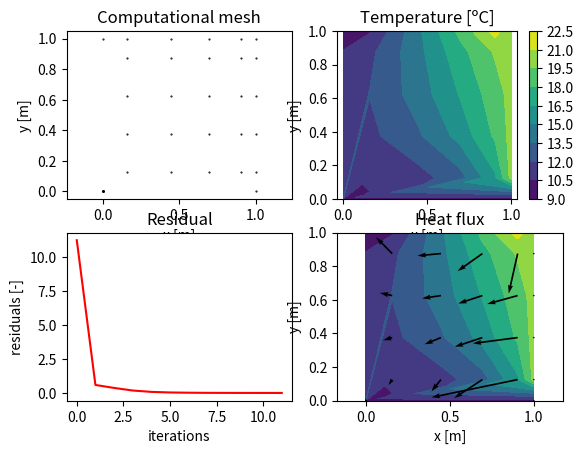

This chart was generated by the following Python code:
# MTF073 Computational Fluid Dynamics
# Task 1: 2D diffusion equation
# Template prepared by:
# Gonzalo Montero Villar
# Department of Mechanics and Maritime Sciences
# Division of Fluid Dynamics
# villar@chalmers.se
# November 2020
# Packages needed
import numpy as np
import matplotlib.pyplot as plt

def conductivity(k_left, k_right, d_CV, d_N):
    f = 0.5 * d_N / d_CV
    k = f * k_left + (1-f)*k_right     
    return k



#===================== Schematic ==================
#
#                  0----------------0
#                  |                |
#                  |                |
#                  |    [i,j+1]     |
#                  |       X        |
#                  |      (N)       |
#                  |                |
#                  |                |
# 0----------------0----------------0----------------0
# |                |                |                |
# |                |                |                |
# |    [i-1,j]     |     [i,j]      |    [i+1,j]     |
# |       X        |       X        |       X        |
# |      (W)       |      (P)       |      (E)       |
# |                |                |                |
# |                |                |                |
# 0----------------0----------------0----------------0
#                  |                |
#                  |                |
#                  |    [i,j-1]     |
#                  |       X        |
#                  |      (S)       |
#                  |                |
#                  |                |
#                  0----------------0
#
# X:  marks the position of the nodes, which are the centers
#     of the control volumes, where temperature is computed.
# 0:  marks the position of the mesh points or control volume
#     corners.
# []: in between square brakets the indexes used to find a 
#     node with respect to the node "P" are displayed.
# (): in between brakets the name given to refer to the nodes
#     in the lectures as well as in the book with respect to 
#     the node "P" are displayed.   

#===================== Inputs =====================

# Constants

T1 = 10; T2 = 20
c1 = 25; c2 = 0.25
 
# Geometric inputs

mI = 5 # number of mesh points X direction.
mJ = 5 # number of mesh points Y direction.
grid_type = 'non-equidistant' # this sets equidistant mesh sizing or non-equidistant
xL = 1 # length of the domain in X direction
yL = 1 # length of the domain in Y direction

# Solver inputs

nIterations  = 2000 # maximum number of iterations
resTolerance =  0.001 # convergence criteria for residuals each variable

#====================== Code ======================

# For all the matrices the first input makes reference to the x coordinate
# and the second input to the y coordinate (check Schematix above)

# Allocate all needed variables
nI = mI + 1                    # number of nodes in the X direction. Nodes 
                               # added in the boundaries
nJ = mJ + 1                    # number of nodes in the Y direction. Nodes 
                               # added in the boundaries
coeffsT = np.zeros((nI,nJ,5))  # coefficients for temperature
                               # E, W, N, S and P, the a:s
                               
S_U     = np.zeros((nI,nJ))    # source term for temperature
S_P     = np.zeros((nI,nJ))    # source term for temperature
T       = np.zeros((nI,nJ))    # temperature matrix
k       = np.zeros((nI,nJ))    # coefficient of conductivity
q       = np.zeros((nI,nJ,2))  # heat flux, first x and then y component

residuals = [] # List containing the value of the residual for each iteration
nIter = []

# Generate mesh and compute geometric variables

# Allocate all variables matrices
xCoords_M = np.zeros((mI,mJ)) # X coords of the mesh points
yCoords_M = np.zeros((mI,mJ)) # Y coords of the mesh points
xCoords_N = np.zeros((nI,nJ)) # X coords of the nodes
yCoords_N = np.zeros((nI,nJ)) # Y coords of the nodes
dxe_N     = np.zeros((nI,nJ)) # X distance to east node
dxw_N     = np.zeros((nI,nJ)) # X distance to west node
dyn_N     = np.zeros((nI,nJ)) # Y distance to north node
dys_N     = np.zeros((nI,nJ)) # Y distance to south node
dx_CV     = np.zeros((nI,nJ)) # X size of the control volume
dy_CV     = np.zeros((nI,nJ)) # Y size of the control volume

if grid_type == 'equidistant':
    # Control volume size
    dx = xL/(mI - 1)
    dy = yL/(mJ - 1)
    

    # Get corner coordinates otherwised missed
    xCoords_N[nI-1,nJ-1] = xL + dx/2  
    yCoords_N[nI-1,nJ-1] = yL + dy/2

    xCoords_N[0,nJ-1] = -dx/2
    
    yCoords_N[nI-1,0] = -dy/2
    
    # Fill the coordinates
    for i in range(mI):
        for j in range(mJ):
            # For the mesh points
            xCoords_M[i,j] = i*dx
            yCoords_M[i,j] = j*dy

            # For the nodes
            if i > 0:
                xCoords_N[i,j] = 0.5*(xCoords_M[i,j] + xCoords_M[i-1,j]) # All x node coordinates
            if i == (mI-1) and j>0:
                yCoords_N[i+1,j] = 0.5*(yCoords_M[i,j] + yCoords_M[i,j-1]) # Last row of y
            if j >0:
                yCoords_N[i,j] = 0.5*(yCoords_M[i,j] + yCoords_M[i,j-1]) # All y node coord.
            if j == (mJ-1) and i>0:
                xCoords_N[i,j+1] = 0.5*(xCoords_M[i,j] + xCoords_M[i-1,j]) # last column of x, we miss without this one
            if i == 0:
                xCoords_N[i,j] = -dx/2
            if j == 0:
                yCoords_N[i,j] = -dy/2
            if i == mI-1:
                xCoords_N[nI-1,j] = xL+dx/2
            if j == mJ-1:
                yCoords_N[i,nJ-1] = yL+dy/2
            
            

            # Fill dx_CV and dy_CV
            if i>0:
                dx_CV[i,j] = xCoords_M[i,j] - xCoords_M[i-1,j]
            if j>0:
                dy_CV[i,j] = yCoords_M[i,j] - yCoords_M[i,j-1]  
                

    for i in range(mI):
        for j in range(mJ):
                # Fill dx_N and dy_N, node distances
                if i>0:
                    dxw_N[i,j] = xCoords_N[i,j] - xCoords_N[i-1,j]
                    dxe_N[i,j] = xCoords_N[i+1,j] - xCoords_N[i,j]
                if j>0:
                    dys_N[i,j] = yCoords_N[i,j] - yCoords_N[i,j-1]
                    dyn_N[i,j] = yCoords_N[i,j+1] - yCoords_N[i,j]

elif grid_type == 'non-equidistant':
    rx = 0.85
    ry = 0.85

    dx0 = xL*(1-rx)/(1-rx**(mI-1))
    dy0 = yL/(mJ - 1)

    
    # Fill the necessary code to generate a non equidistant grid and
    # fill the needed matrixes for the geometrical quantities
    
    xCoords_N[-1,:] = xL # FIX
    yCoords_N[:,-1] = yL # FIX

    # Fill the coordinates
    for i in range(1, mI):
        for j in range(1, mJ):            # For the mesh points
            xCoords_M[i,j] = xCoords_M[i-1,j] + dx0*rx**(i-1)
            yCoords_M[i,j] = j*dy0
            
            if i > 0:
                dx_CV[i,j] = xCoords_M[i,j] - xCoords_M[i-1,j] 
            if j > 0:
                dy_CV[i,j] = yCoords_M[i,j] - yCoords_M[i,j-1]
                
            # for the nodes
            if i > 0:
                xCoords_N[i,j] = 0.5*(xCoords_M[i,j] + xCoords_M[i-1,j]) # All x node coordinates
            if i == (mI-1) and j>0:
                yCoords_N[i+1,j] = 0.5*(yCoords_M[i,j] + yCoords_M[i,j-1]) # Last row of y
            if j >0:
                yCoords_N[i,j] = 0.5*(yCoords_M[i,j] + yCoords_M[i,j-1]) # All y node coord.
            if j == (mJ-1) and i>0:
                xCoords_N[i,j+1] = 0.5*(xCoords_M[i,j] + xCoords_M[i-1,j]) # last column of x, we miss without this one
                
    #TODO: FIX
    # Fill dxe, dxw, dyn and dys
    for i in range(1,nI - 1):
        for j in range(1,nJ - 1):
            # Fill dx_N and dy_N, node distances
            if i>0:
                dxw_N[i,j] = xCoords_N[i,j] - xCoords_N[i-1,j]
                dxe_N[i,j] = xCoords_N[i+1,j] - xCoords_N[i,j]
            if j>0:
                dys_N[i,j] = yCoords_N[i,j] - yCoords_N[i,j-1]
                dyn_N[i,j] = yCoords_N[i,j+1] - yCoords_N[i,j]


# Initialize variable matrices and boundary conditions
                
T[nI-1,0] = T1
T[nI-1,nJ-1] = T2
                    
for i in range(1,nI-1):
     T[i,0] = T1                                   # Boundary 1
     T[i,nJ-1] = 5 + 3*(1+5*xCoords_N[i,nJ-1]/xL)  # Boundary 3

for j in range(1,nJ-1):
     T[nI-1,j] = T2                                # Boundary 2
     

# Looping
for iter in range(nIterations):
    
    # Update conductivity coefficient matrix, k, at nodes
    for i in range(nI):
        for j in range(nJ):
            k[i,j] = 2*(1+20*T[i,j]/T1)                
            # Update source term matrix according to your case
            #  S * dV = 15 * (c1 -c2 * T[i,j]**2) * dx * dy
            S_U[i,j] = 15*c1*dx_CV[i,j]*dy_CV[i,j]              
            S_P[i,j] = - 15*c2*T[i,j]*dx_CV[i,j]*dy_CV[i,j]
            
    # Compute coeffsT for all the nodes which are not boundary nodes
    ## Compute coefficients for nodes one step inside the domain
    
    ### First, north and south boundaries
    for i in range(2,nI-2):
        # South Boundary
        coeffsT[i,1,0] = conductivity(k[i-1,1], k[i,1], dx_CV[i,1], dxw_N[i,1]) * dy_CV[i,1]/dx_CV[i,1]
        coeffsT[i,1,1] = conductivity(k[i,1], k[i+1,1], dx_CV[i,1], dxe_N[i,1]) * dy_CV[i,1]/dx_CV[i,1]
        
        coeffsT[i,1,2] = 0 
        k_s = conductivity(k[i,0], k[i,1], dy_CV[i,1], dys_N[i,1])
        S_U[i,1] += 2 * k_s * dx_CV[i,1] * T1 / dy_CV[i,1]                   # Work for non-equi?
        S_P[i,1] += -2 * k_s * dx_CV[i,1] / dy_CV[i,1]
        
        coeffsT[i,1,3] = conductivity(k[i,1], k[i,2], dy_CV[i,1], dyn_N[i,1]) * dx_CV[i,1]/dy_CV[i,1]
        
        # North Boundary
        coeffsT[i,nJ-2,0] = conductivity(k[i-1,nJ-2], k[i,nJ-2], dx_CV[i,nJ-2], dxw_N[i,nJ-2]) * dy_CV[i,nJ-2]/dx_CV[i,nJ-2]
        coeffsT[i,nJ-2,1] = conductivity(k[i,nJ-2], k[i+1,nJ-2], dx_CV[i,nJ-2], dxe_N[i,nJ-2]) * dy_CV[i,nJ-2]/dx_CV[i,nJ-2]
        coeffsT[i,nJ-2,2] = conductivity(k[i,nJ-3], k[i,nJ-2], dy_CV[i,nJ-2], dys_N[i,nJ-2]) * dx_CV[i,nJ-2]/dy_CV[i,nJ-2]
        
        coeffsT[i,nJ-2,3] = 0
        k_n = conductivity(k[i,nJ-2], k[i,nJ-1], dy_CV[i,nJ-2], dyn_N[i,nJ-2])
        S_U[i,nJ-2] += 2 * k_n * dx_CV[i,nJ-2] * T[i,nJ-1] / dy_CV[i,nJ-2]    # Work for non-equi?
        S_P[i,nJ-2] += -2 * k_n * dx_CV[i,nJ-2] / dy_CV[i,nJ-2]
        
        
    ### Second, east and west boundaries,  2, 4
    for j in range(2,nJ-2):
        # West Boundary
        coeffsT[1,j,0] = 0
        S_U[1,j] = 0                     # Zero when neumann cond.
        
        coeffsT[1,j,1] = conductivity(k[1,j], k[2,j], dx_CV[1,j], dxe_N[1,j]) * dy_CV[1,j]/dx_CV[1,j]
        coeffsT[1,j,2] = conductivity(k[1,j-1], k[1,j], dy_CV[1,j], dys_N[1,j]) * dx_CV[1,j]/dy_CV[1,j]
        coeffsT[1,j,3] = conductivity(k[1,j], k[1,j+1], dy_CV[1,j], dyn_N[1,j]) * dx_CV[1,j]/dy_CV[1,j]
        
        # East Boundary
        coeffsT[nI-2,j,0] = conductivity(k[nI-3,j], k[nI-2,j], dx_CV[nI-2,j], dxw_N[nI-2,j]) * dy_CV[nI-2,j]/dx_CV[nI-2,j]
        
        coeffsT[nI-2,j,1] = 0
        k_e = conductivity(k[nI-2,j], k[nI-1,j], dx_CV[nI-2,j], dxe_N[nI-2,j])
        S_U[nI-2,j] += 2 * k_e * dy_CV[nI-2,j] * T2 / dx_CV[nI-2,j]
        S_P[nI-2,j] += -2 * k_e * dy_CV[nI-2,j] / dx_CV[nI-2,j]
        
        coeffsT[nI-2,j,2] = conductivity(k[nI-2,j-1], k[nI-2,j], dy_CV[nI-2,j], dys_N[nI-2,j]) * dx_CV[nI-2,j]/dy_CV[nI-2,j]
        coeffsT[nI-2,j,3] = conductivity(k[nI-2,j], k[nI-2,j+1], dy_CV[nI-2,j], dyn_N[nI-2,j]) * dx_CV[nI-2,j]/dy_CV[nI-2,j]
        
        
    ## Compute coefficients for inner nodes
    for i in range(2,nI-2):
        for j in range(2,nJ-2):
            coeffsT[i,j,0] = conductivity(k[i-1,j], k[i,j], dx_CV[i,j], dxw_N[i,j]) * dy_CV[i,j]/dx_CV[i,j]
            coeffsT[i,j,1] = conductivity(k[i,j], k[i+1,j], dx_CV[i,j], dxe_N[i,j]) * dy_CV[i+1,j]/dx_CV[i+1,j]
            coeffsT[i,j,2] = conductivity(k[i,j-1], k[i,j], dy_CV[i,j], dys_N[i,j]) * dx_CV[i,j]/dy_CV[i,j]
            coeffsT[i,j,3] = conductivity(k[i,j], k[i,j+1], dy_CV[i,j], dyn_N[i,j]) * dx_CV[i,j+1]/dy_CV[i,j+1]
            
            
    ## Compute coefficients corner nodes (one step inside)
    
    # S-W corner
    coeffsT[1,1,0] = 0 
    S_U[1,1] += 0
    
    coeffsT[1,1,1] = conductivity(k[1,1], k[2,1], dx_CV[1,1], dxe_N[1,1]) * dy_CV[1,1]/dx_CV[1,1]
    
    coeffsT[1,1,2] = 0
    k_s = conductivity(k[1,0], k[1,1], dy_CV[1,1], dys_N[1,1])
    S_U[1,1] += 2 * k_s * dx_CV[1,1] * T1 / dy_CV[1,1]
    S_P[1,1] += -2 * k_s * dx_CV[1,1] / dy_CV[1,1]
    
    coeffsT[1,1,3] = conductivity(k[1,1], k[1,2], dy_CV[1,1], dyn_N[1,1]) * dx_CV[1,1]/dy_CV[1,1]
    
    
    # S-E corner
    coeffsT[nI-2,1,0] = conductivity(k[nI-3,1], k[nI-2,1], dx_CV[nI-2,1], dxw_N[nI-2,1]) * dy_CV[nI-2,1]/dx_CV[nI-2,1]
    
    coeffsT[nI-2,1,1] = 0
    k_e = conductivity(k[nI-2,1], k[nI-1,1], dx_CV[nI-2,1], dxe_N[nI-2,1]) 
    S_U[nI-2,1] += 2 * k_e * dy_CV[nI-2,1] * T2 / dx_CV[nI-2,1] 
    S_P[nI-2,1] += -2 * k_e * dy_CV[nI-2,1] / dx_CV[nI-2,1]
    
    coeffsT[nI-2,1,2] = 0
    k_s = conductivity(k[nI-2,0], k[nI-2,1], dy_CV[nI-2,1], dys_N[nI-2,1]) 
    S_U[nI-2,1] += 2 * k_s * dx_CV[nI-2,1] * T1 / dy_CV[nI-2,1] 
    S_P[nI-2,1] += -2 * k_s * dx_CV[nI-2,1] / dy_CV[nI-2,1]
    
    coeffsT[nI-2,1,3] = conductivity(k[nI-2,1], k[nI-2,2], dy_CV[nI-2,1], dyn_N[nI-2,1]) * dx_CV[nI-2,1]/dy_CV[nI-2,1]
    
    
    # N-W corner
    coeffsT[1,nJ-2,0] = 0
    S_U[1,nJ-2] += 0
    
    coeffsT[1,nJ-2,1] = conductivity(k[1,nJ-2], k[2,nJ-2], dx_CV[1,nJ-2], dxe_N[1,nJ-2]) * dy_CV[1,nJ-2]/dx_CV[1,nJ-2]
    
    coeffsT[1,nJ-2,2] = conductivity(k[1,nJ-3], k[1,nJ-2], dy_CV[1,nJ-2], dys_N[1,nJ-2]) * dx_CV[1,nJ-2]/dy_CV[1,nJ-2]
    
    coeffsT[1,nJ-2,3] = 0
    k_n = conductivity(k[1,nJ-2], k[1,nJ-1], dy_CV[1,nJ-2], dyn_N[1,nJ-2])
    S_U[1,nJ-2] += 2 * k_n * dx_CV[1,nJ-2] * T[1,nJ-2+1] / dy_CV[1,nJ-2]
    S_P[1,nJ-2] += -2 * k_n * dx_CV[1,nJ-2] / dy_CV[1,nJ-2]
    
    
    # N-E corner
    coeffsT[nI-2,nJ-2,0] = conductivity(k[nI-3,nJ-2], k[nI-2,nJ-2], dx_CV[nI-2,nJ-2], dxw_N[nI-2,nJ-2]) * dy_CV[nI-2,nJ-2]/dx_CV[nI-2,nJ-2]
    
    coeffsT[nI-2,nJ-2,1] = 0
    k_e = conductivity(k[nI-2,nJ-2], k[nI-1,nJ-2], dx_CV[nI-2,nJ-2], dxe_N[nI-2,nJ-2])
    S_U[nI-2,nJ-2] += 2 * k_e * dy_CV[nI-2,1] * T2 / dx_CV[nI-2,1]
    S_P[nI-2,nJ-2] += -2 * k_e * dy_CV[nI-2,1] / dx_CV[nI-2,1]
    
    coeffsT[nI-2,nJ-2,2] = conductivity(k[nI-2,nJ-3], k[nI-2,nJ-2], dy_CV[nI-2,nJ-2], dys_N[nI-2,nJ-2]) * dx_CV[nI-2,nJ-2]/dy_CV[nI-2,nJ-2]
    
    coeffsT[nI-2,nJ-2,3] = 0
    k_n = conductivity(k[nI-2,nJ-2], k[nI-2,nJ-1], dy_CV[nI-2,nJ-2], dyn_N[nI-2,nJ-2])
    S_U[nI-2,nJ-2] += 2 * k_n * dx_CV[nI-2,nJ-2] * T[nI-2,nJ-2+1] / dy_CV[nI-2,nJ-2]
    S_P[nI-2,nJ-2] += -2 * k_n * dx_CV[nI-2,nJ-2] / dy_CV[nI-2,nJ-2]####
    
    
    # a_p
    for j in range(1,nJ-1):
        for i in range(1,nI-1):
            coeffsT[i,j,4] = coeffsT[i,j,0] + coeffsT[i,j,1] + coeffsT[i,j,2] + coeffsT[i,j,3] - S_P[i,j]
            
    # Solve for T using Gauss-Seidel
    for j in range(1,nJ-1):
        for i in range(1,nI-1):
            rhs = S_U[i,j] + coeffsT[i,j,0]*T[i-1,j] + coeffsT[i,j,1]*T[i+1,j] + coeffsT[i,j,2]*T[i,j-1] + coeffsT[i,j,3]*T[i,j+1]
            T[i,j] = (rhs)/(coeffsT[i,j,4])
            
    # Copy T to boundaries where homogeneous Neumann needs to be applied
    for j in range(nJ):
        T[0,j] = T[1,j]
    
    # Compute residuals (taking into account normalization)
    r = 0
    for j in range(1,nJ-1):
        for i in range(1,nI-1):
            rhs = S_U[i,j] + coeffsT[i,j,0]*T[i-1,j] + coeffsT[i,j,1]*T[i+1,j] + coeffsT[i,j,2]*T[i,j-1] + coeffsT[i,j,3]*T[i,j+1]
            r += np.abs(coeffsT[i,j,4]*T[i,j] - rhs)
    
    F = 0
    for i in range(1,nI-1):
        # South Boundary
        F += np.abs(k[i,1] * dx_CV[i,1] * (T[i,1]-T[i,0])/dys_N[i,1])
        # North Boundary
        F += np.abs(k[i,nJ-2] * dx_CV[i,nJ-2] * (T[i,nJ-2]-T[i,nJ-1])/dyn_N[i,nJ-2])

    for j in range(1,nJ-1):
        # West Boundary
        F += np.abs(k[1,j] * dx_CV[1,j] * (T[1,j]-T[0,j])/dxw_N[1,j])
        # East Boundary
        F += np.abs(k[nI-2,j] * dx_CV[nI-2,j] * (T[nI-2,j]-T[nI-1,j])/dxe_N[nI-2,j])
    
    r /= F
        
        
    residuals.append(r)
    nIter.append(iter)
   
    
    print('iteration: %d\nresT = %.5e\n\n'  % (iter, residuals[-1]))
    
    #  Check convergence
    if resTolerance>residuals[-1]:
        break

# =============================================================================
# for j in range(nJ):
#     for i in range(nI):
#         print(T[i,j]) 
#     print("\n")
# =============================================================================

# Compute heat fluxes
for i in range(1,nI-1):
    for j in range(1,nJ-1):
        q[i,j,0] = - k[i,j] * (T[i+1,j] - T[i,j])/(xCoords_N[i+1,j] - xCoords_N[i,j])
        q[i,j,1] = - k[i,j] * (T[i,j+1] - T[i,j])/(yCoords_N[i,j+1] - yCoords_N[i,j])
    
# Plotting section (these are some examples, more plots might be needed)

# Plot results
plt.figure()

# Plot mesh
plt.subplot(2,2,1)
plt.plot(xCoords_N, yCoords_N, ".", markersize=1, color = "black")
plt.xlabel('x [m]')
plt.ylabel('y [m]')
plt.title('Computational mesh')
plt.axis('equal')

# Plot temperature contour
ax = plt.subplot(2,2,2)
plt.title('Temperature [ºC]')
plt.xlabel('x [m]')
plt.ylabel('y [m]')
plt.axis('equal')
cp = ax.contourf(xCoords_N, yCoords_N, T)
plt.colorbar(cp)

# Plot residual convergence
plt.subplot(2,2,3)
plt.plot(nIter,residuals, "red")
plt.title('Residual convergence')
plt.xlabel('iterations')
plt.ylabel('residuals [-]')
plt.title('Residual')

# Plot heat fluxes
ax2 = plt.subplot(2,2,4)
ax2.contourf(xCoords_N, yCoords_N, T)
ax2 = plt.quiver(xCoords_N,yCoords_N,q[:,:,0],q[:,:,1])
plt.xlabel('x [m]')
plt.ylabel('y [m]')
plt.title('Heat flux')
plt.axis('equal')

plt.show()

    
